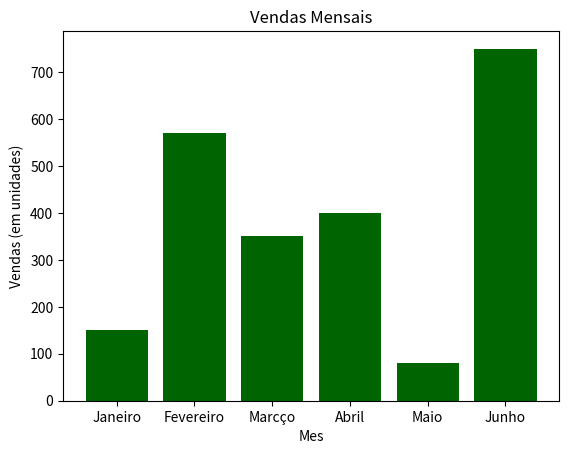

Reproduce this figure in Python.
import matplotlib.pyplot as plt

# Dados de exemplo
meses = ['Janeiro', 'Fevereiro', 'Marcço', 'Abril', 'Maio', 'Junho']
vendas = [150, 570, 350, 400, 80, 750]

# Criar um gráfico de barras
plt.bar(meses, vendas, color='darkgreen')

# Adicionar rótulos aos eixos
plt.xlabel('Mes')
plt.ylabel('Vendas (em unidades)')

# Adicionar um título ao gráfico
plt.title('Vendas Mensais')

# Mostrar gráfico
plt.show()
